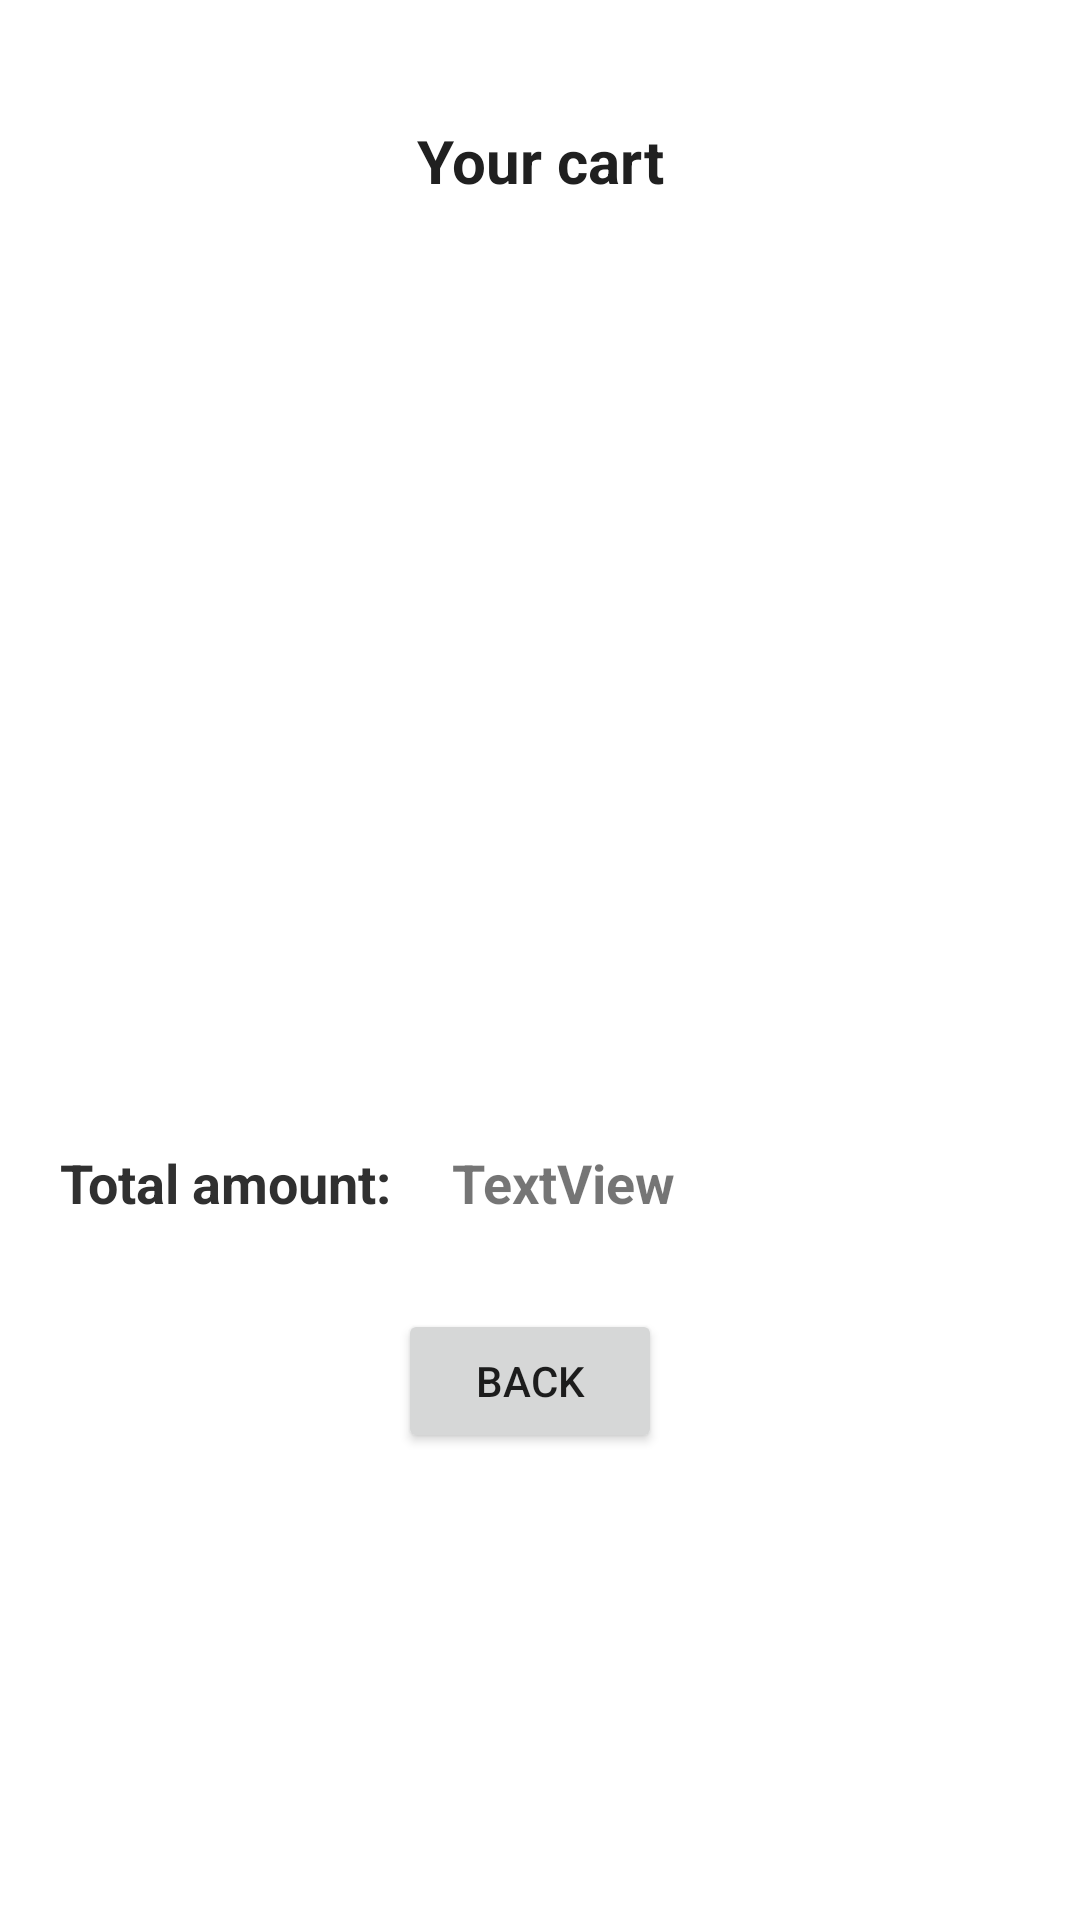

Produce the Android XML layout that renders to this screen, including the resource entries it uses.
<!-- AndroidManifest.xml: application theme Theme.Android_practice5_listViewForShopping -->
<!-- res/layout/activity_cart.xml -->
<?xml version="1.0" encoding="utf-8"?>
<ScrollView xmlns:android="http://schemas.android.com/apk/res/android"
    xmlns:app="http://schemas.android.com/apk/res-auto"
    xmlns:tools="http://schemas.android.com/tools"
    android:layout_width="match_parent"
    android:layout_height="match_parent"
    android:fillViewport="true">

    <androidx.constraintlayout.widget.ConstraintLayout
        android:layout_width="match_parent"
        android:layout_height="wrap_content"
        tools:context=".Cart">

        <TextView
            android:id="@+id/textView2"
            android:layout_width="wrap_content"
            android:layout_height="wrap_content"
            android:layout_marginStart="177dp"
            android:layout_marginTop="40dp"
            android:layout_marginEnd="177dp"
            android:text="Your cart"
            android:textColor="#202020"
            android:textSize="20dp"
            android:textStyle="bold"
            app:layout_constraintEnd_toEndOf="parent"
            app:layout_constraintStart_toStartOf="parent"
            app:layout_constraintTop_toTopOf="parent" />

        <ListView
            android:id="@+id/lvCart"
            android:layout_width="371dp"
            android:layout_height="250dp"
            android:layout_marginStart="20dp"
            android:layout_marginTop="35dp"
            android:layout_marginEnd="20dp"
            app:layout_constraintEnd_toEndOf="parent"
            app:layout_constraintStart_toStartOf="parent"
            app:layout_constraintTop_toBottomOf="@+id/textView2" />

        <TextView
            android:id="@+id/textView7"
            android:layout_width="wrap_content"
            android:layout_height="wrap_content"
            android:layout_marginStart="20dp"
            android:layout_marginTop="30dp"
            android:text="Total amount:"
            android:textColor="#303030"
            android:textSize="18sp"
            android:textStyle="bold"
            app:layout_constraintStart_toStartOf="parent"
            app:layout_constraintTop_toBottomOf="@+id/lvCart" />

        <TextView
            android:id="@+id/tvTotalAmount"
            android:layout_width="wrap_content"
            android:layout_height="wrap_content"
            android:layout_marginStart="20dp"
            android:layout_marginTop="30dp"
            android:text="TextView"
            android:textSize="18sp"
            android:textStyle="bold"
            app:layout_constraintStart_toEndOf="@+id/textView7"
            app:layout_constraintTop_toBottomOf="@+id/lvCart" />

        <Button
            android:id="@+id/btnBack"
            android:layout_width="wrap_content"
            android:layout_height="wrap_content"
            android:layout_marginStart="158dp"
            android:layout_marginTop="30dp"
            android:layout_marginEnd="165dp"
            android:text="Back"
            app:layout_constraintEnd_toEndOf="parent"
            app:layout_constraintStart_toStartOf="parent"
            app:layout_constraintTop_toBottomOf="@+id/tvTotalAmount" />

    </androidx.constraintlayout.widget.ConstraintLayout>

</ScrollView>
<!-- resources referenced by this layout -->
<resources>
  <style name="Theme.Android_practice5_listViewForShopping" parent="Theme.MaterialComponents.DayNight.NoActionBar">
          
          <item name="colorPrimary">@color/purple_500</item>
          <item name="colorPrimaryVariant">@color/purple_700</item>
          <item name="colorOnPrimary">@color/white</item>
          
          <item name="colorSecondary">@color/teal_200</item>
          <item name="colorSecondaryVariant">@color/teal_700</item>
          <item name="colorOnSecondary">@color/black</item>
          
          <item name="android:statusBarColor" tools:targetApi="l">?attr/colorPrimaryVariant</item>
          
      </style>
  <!-- not gathered from this repository: default colours our renderer supplied (Android Studio template values) -->
  <color name="purple_500">#FF6200EE</color>
  <color name="purple_700">#FF3700B3</color>
  <color name="teal_200">#FF03DAC5</color>
  <color name="teal_700">#FF018786</color>
  <color name="black">#FF000000</color>
  <color name="white">#FFFFFFFF</color>
</resources>
